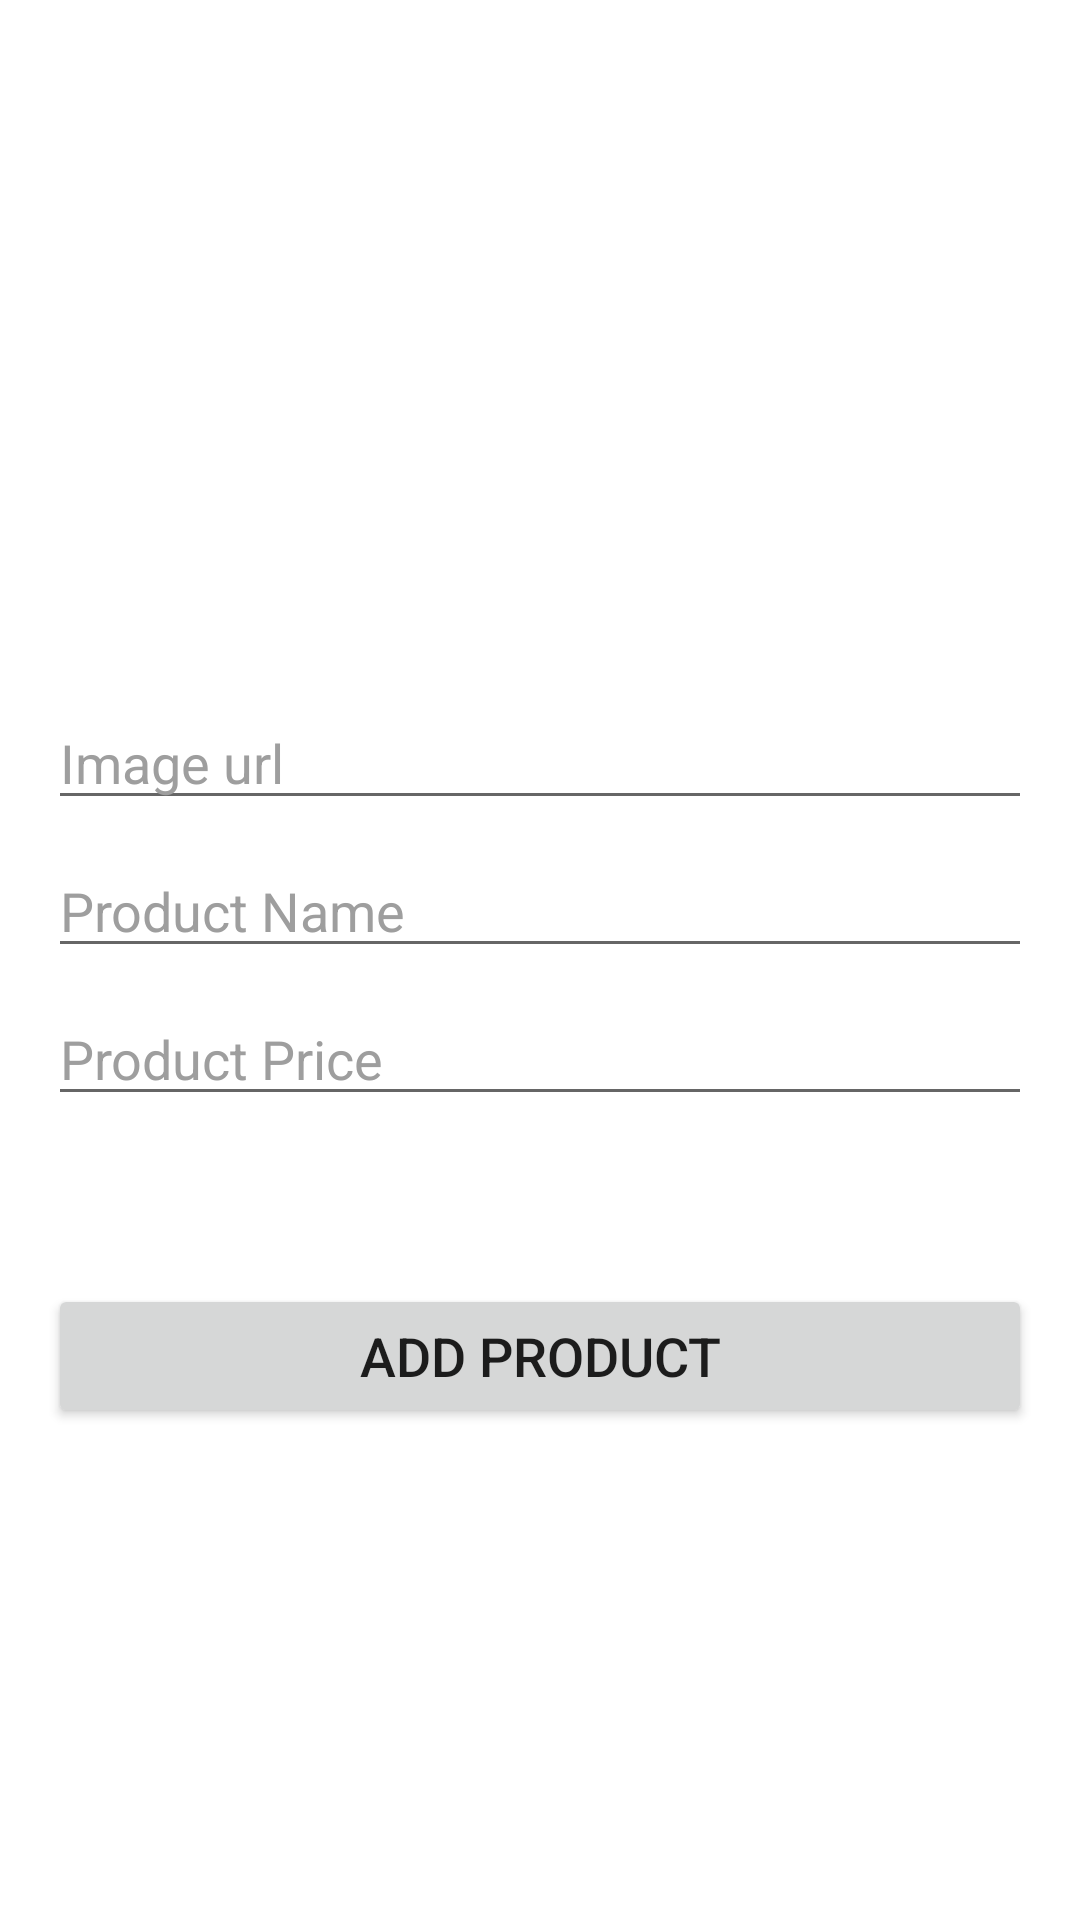

Write the Android layout XML for this screen, with the resource values it uses.
<!-- AndroidManifest.xml: application theme Theme.GroceryApp -->
<!-- res/layout/fragment_admin_add_product.xml -->
<?xml version="1.0" encoding="utf-8"?>
<LinearLayout xmlns:android="http://schemas.android.com/apk/res/android"
    xmlns:tools="http://schemas.android.com/tools"
    android:layout_width="match_parent"
    android:layout_height="match_parent"
    android:orientation="vertical"
    android:padding="16dp"
    tools:context=".admin.AdminDashboardActivity">

    
    <ImageView
        android:id="@+id/imageViewProductImage"
        android:layout_width="200dp"
        android:layout_height="200dp"
        android:layout_marginBottom="16dp"
        android:src="@drawable/placeholder_image"
        android:scaleType="centerCrop"
        android:layout_gravity="center"
        android:contentDescription="Product Image"/>

    <EditText
        android:id="@+id/editTextProductUrl"
        android:layout_width="match_parent"
        android:layout_height="wrap_content"
        android:hint="Image url"
        android:textColorHint="@color/grey"
        android:textColor="@color/white"
        android:layout_marginBottom="8dp"/>

    <EditText
        android:id="@+id/editTextProductName"
        android:layout_width="match_parent"
        android:layout_height="wrap_content"
        android:hint="Product Name"
        android:textColorHint="@color/grey"
        android:textColor="@color/white"
        android:layout_marginBottom="8dp"/>

    <EditText
        android:id="@+id/editTextProductPrice"
        android:layout_width="match_parent"
        android:layout_height="wrap_content"
        android:hint="Product Price"
        android:textColorHint="@color/grey"
        android:textColor="@color/white"
        android:layout_marginBottom="16dp"/>

    
    <Spinner
        android:id="@+id/spinnerProductCategory"
        android:layout_width="match_parent"
        android:layout_height="wrap_content"
        android:layout_marginBottom="16dp"
        android:spinnerMode="dropdown"/>

    <Button
        android:id="@+id/buttonAddProduct"
        android:layout_width="match_parent"
        android:layout_height="wrap_content"
        android:text="Add Product"
        android:textSize="18sp"/>
</LinearLayout>
<!-- resources referenced by this layout -->
<resources>
  <color name="grey">#9E9E9E</color>
  <color name="white">#FFFFFFFF</color>
  <style name="Theme.GroceryApp" parent="Theme.MaterialComponents.Light.DarkActionBar">
          
          <item name="colorPrimary">@color/primary</item> 
          <item name="colorPrimaryVariant">@color/primaryVariant</item> 
          <item name="colorOnPrimary">@color/onPrimary</item> 
          
          <item name="colorSecondary">@color/secondary</item> 
          <item name="colorSecondaryVariant">@color/secondaryVariant</item> 
          <item name="colorOnSecondary">@color/onSecondary</item> 
          
          <item name="android:statusBarColor">?attr/colorPrimaryVariant</item>
          
          <item name="android:windowBackground">@drawable/app_bg</item>
      </style>
  <color name="primary">#388E3C</color>
  <color name="primaryVariant">#2E7D32</color>
  <color name="onPrimary">#FFFFFF</color>
  <color name="secondary">#8BC34A</color>
  <color name="secondaryVariant">#689F38</color>
  <color name="onSecondary">#000000</color>
</resources>
